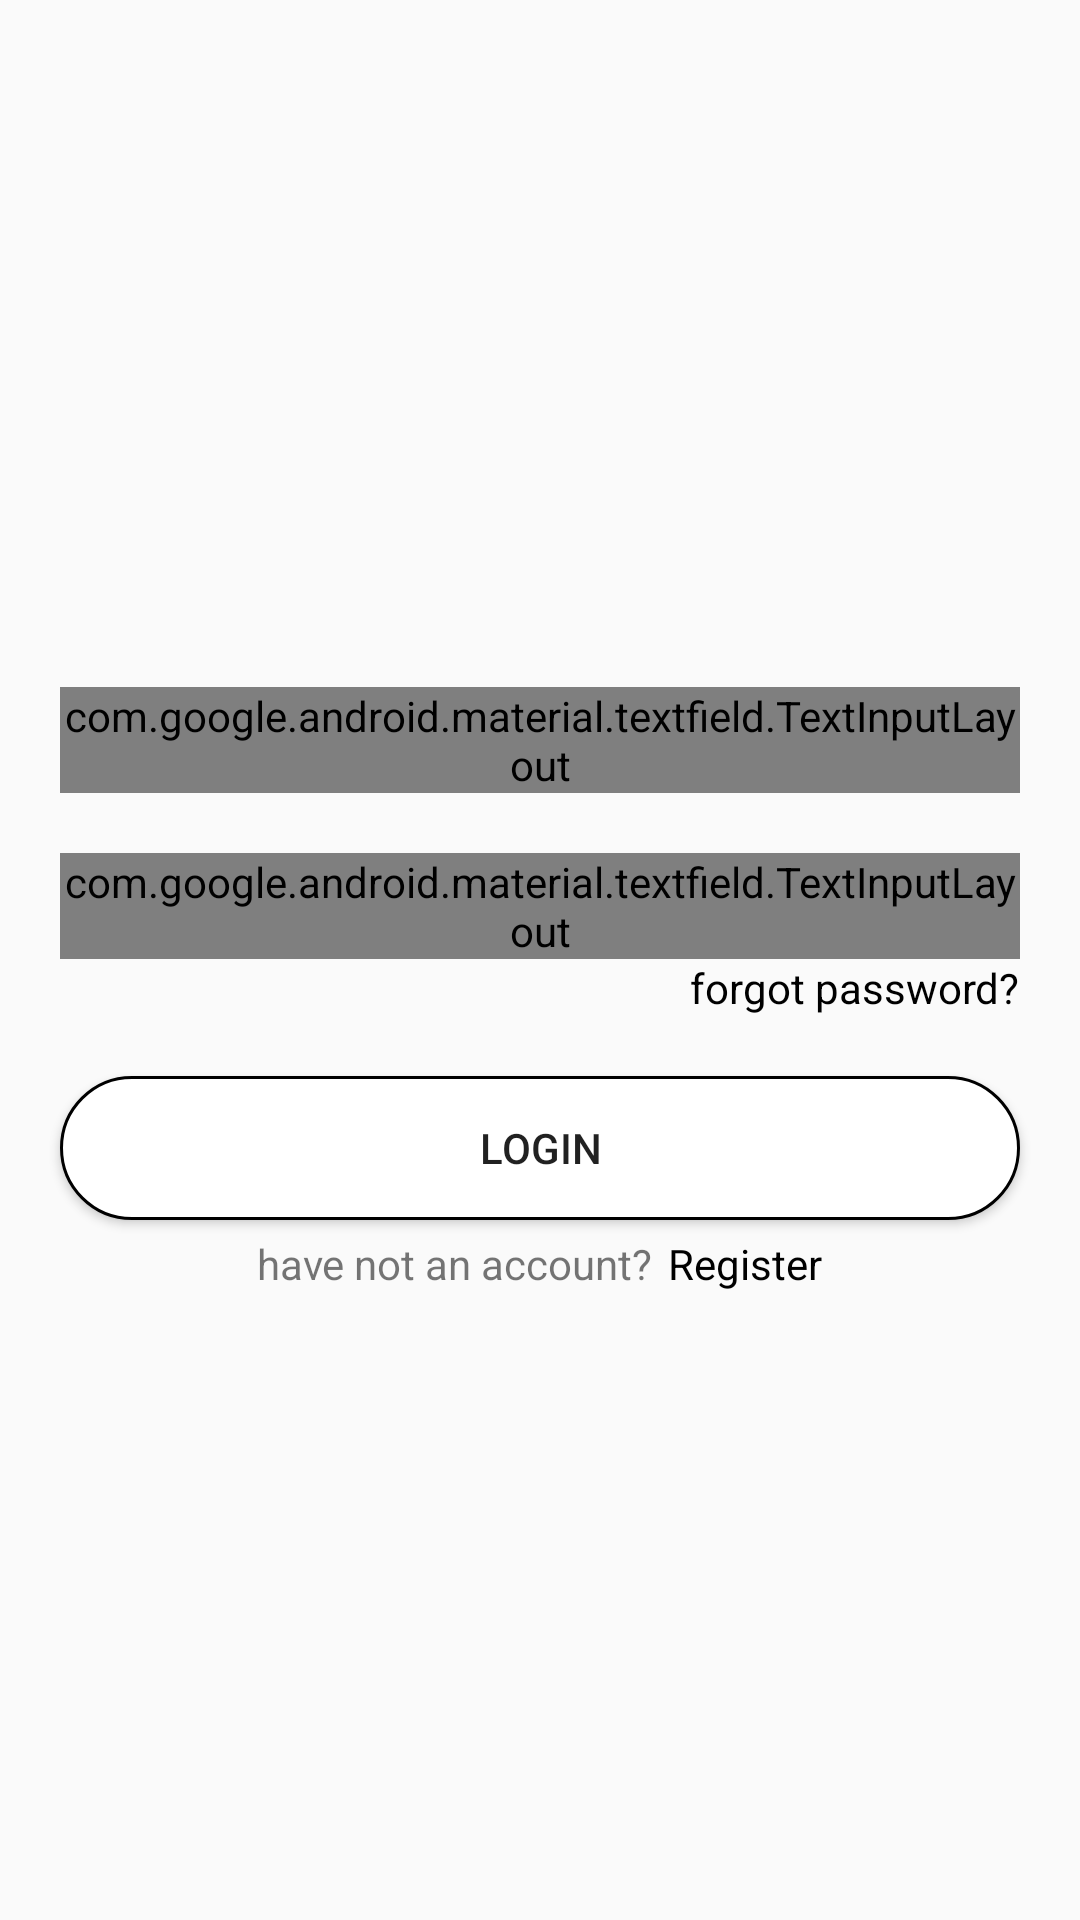

Layout XML and referenced resources for this Android screen:
<!-- AndroidManifest.xml: application theme Theme.Design.Light.NoActionBar -->
<!-- res/layout/activity_login.xml -->
<?xml version="1.0" encoding="utf-8"?>

<LinearLayout
    android:id="@+id/log_in_view"
    xmlns:android="http://schemas.android.com/apk/res/android"
    xmlns:app="http://schemas.android.com/apk/res-auto"
    xmlns:tools="http://schemas.android.com/tools"
    android:layout_width="match_parent"
    android:layout_height="match_parent"
    tools:context=".Activity.LoginActivity"
    android:gravity="center"
    android:orientation="vertical">

    <com.google.android.material.textfield.TextInputLayout
        android:layout_width="match_parent"
        android:layout_height="wrap_content"
        style="@style/Widget.MaterialComponents.TextInputLayout.OutlinedBox"
        android:layout_margin="@dimen/input_layout_margin"
        android:hint="@string/gmail"
        app:boxStrokeColor="@color/black"
        app:boxCornerRadiusBottomEnd="@dimen/input_layout_corner_radius"
        app:boxCornerRadiusBottomStart="@dimen/input_layout_corner_radius"
        app:boxCornerRadiusTopEnd="@dimen/input_layout_corner_radius"
        app:boxCornerRadiusTopStart="@dimen/input_layout_corner_radius"
        >
        <com.google.android.material.textfield.TextInputEditText
            android:id="@+id/user_gmail"
            android:layout_width="match_parent"
            android:layout_height="wrap_content"
            android:textSize="@dimen/small_input_text_size"
            android:inputType="textEmailAddress"
            />
    </com.google.android.material.textfield.TextInputLayout>

    <com.google.android.material.textfield.TextInputLayout
        android:layout_width="match_parent"
        android:layout_height="wrap_content"
        style="@style/Widget.MaterialComponents.TextInputLayout.OutlinedBox"
        android:layout_marginLeft="@dimen/input_layout_margin"
        android:layout_marginRight="@dimen/input_layout_margin"
        android:hint="@string/password"
        app:boxStrokeColor="@color/black"
        app:boxCornerRadiusBottomEnd="@dimen/input_layout_corner_radius"
        app:boxCornerRadiusBottomStart="@dimen/input_layout_corner_radius"
        app:boxCornerRadiusTopEnd="@dimen/input_layout_corner_radius"
        app:boxCornerRadiusTopStart="@dimen/input_layout_corner_radius"
        app:passwordToggleEnabled="true">
        <com.google.android.material.textfield.TextInputEditText
            android:id="@+id/user_password"
            android:layout_width="match_parent"
            android:layout_height="wrap_content"
            android:textSize="@dimen/small_input_text_size"
            android:inputType="textPassword"
            />
    </com.google.android.material.textfield.TextInputLayout>
    <TextView
        android:id="@+id/user_forgot_password"
        android:layout_width="wrap_content"
        android:layout_height="wrap_content"
        android:text="@string/forgot_password"
        android:textColor="@color/black"
        android:layout_gravity="end"
        android:layout_marginRight="@dimen/input_layout_margin"
        android:layout_marginBottom="@dimen/input_layout_margin"
        android:layout_marginEnd="@dimen/input_layout_margin" />

    <Button
        android:id="@+id/login_student"
        android:layout_width="match_parent"
        android:layout_height="wrap_content"
        android:text="@string/login_as_student"
        android:layout_marginLeft="@dimen/input_layout_margin"
        android:layout_marginRight="@dimen/input_layout_margin"
        android:background="@drawable/button_style"
        android:padding="@dimen/button_padding"
        />
    <LinearLayout
        android:layout_marginTop="@dimen/small_margin"
        android:layout_width="match_parent"
        android:layout_height="wrap_content"
        android:orientation="horizontal"
        android:layout_marginLeft="@dimen/input_layout_margin"
        android:layout_marginRight="@dimen/input_layout_margin"
        android:gravity="center">
        <TextView
            android:layout_width="wrap_content"
            android:layout_height="wrap_content"
            android:text="@string/have_an_account"
            />
        <View
            android:layout_width="5dp"
            android:layout_height="0dp"/>
        <TextView
            android:id="@+id/register"
            android:layout_width="wrap_content"
            android:layout_height="wrap_content"
            android:textColor="@color/black"
            android:text="@string/register"
            />
    </LinearLayout>

</LinearLayout>
<!-- resources referenced by this layout -->
<resources>
  <color name="black">#000000</color>
  <dimen name="button_padding">10dp</dimen>
  <dimen name="input_layout_corner_radius">25dp</dimen>
  <dimen name="input_layout_margin">20dp</dimen>
  <dimen name="small_input_text_size">15sp</dimen>
  <dimen name="small_margin">5dp</dimen>
  <!-- drawable button_style (drawable) -->
  <?xml version="1.0" encoding="utf-8"?>
  
  <shape xmlns:android="http://schemas.android.com/apk/res/android"
      android:shape="rectangle">
      <corners
          android:radius="@dimen/input_layout_corner_radius"/>
      <stroke
          android:width="1dp"
          android:color="@color/black"/>
      <solid
          android:color="@color/white"/>
  </shape>
  <string name="forgot_password">forgot password?</string>
  <string name="gmail">gmail</string>
  <string name="have_an_account">have not an account?</string>
  <string name="login_as_student">LogIn</string>
  <string name="password">password</string>
  <string name="register">Register</string>
  <color name="white">#FFFFFF</color>
</resources>
